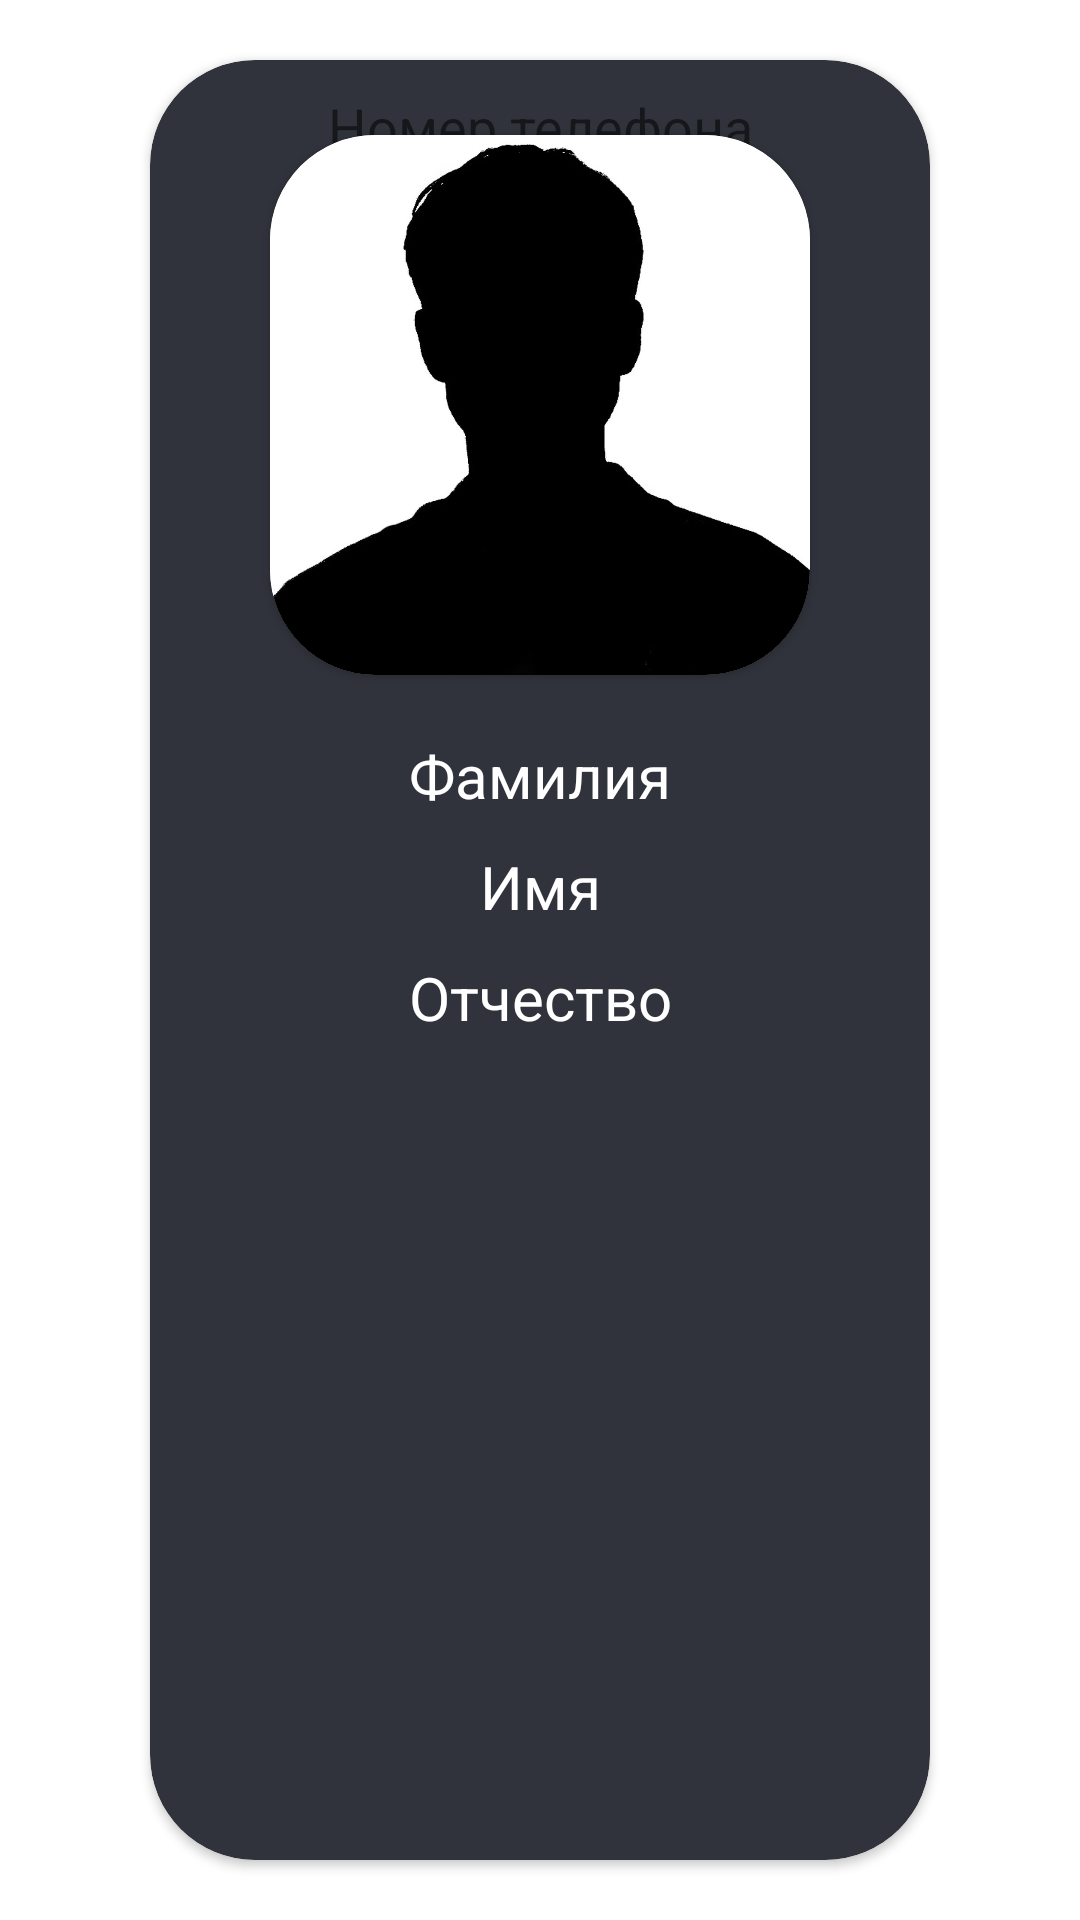

Write the Android layout XML for this screen, with the resource values it uses.
<!-- AndroidManifest.xml: application theme Theme.DrivingSchool -->
<!-- res/layout/teacher_item.xml -->
<?xml version="1.0" encoding="utf-8"?>
<androidx.constraintlayout.widget.ConstraintLayout
    xmlns:android="http://schemas.android.com/apk/res/android"
    xmlns:app="http://schemas.android.com/apk/res-auto"
    xmlns:tools="http://schemas.android.com/tools"
    android:layout_width="match_parent"
    android:layout_height="wrap_content">

    <androidx.cardview.widget.CardView
        android:id="@+id/background_im"
        android:layout_marginTop="20dp"
        android:layout_marginBottom="20dp"
        android:layout_width="match_parent"
        android:layout_height="match_parent"
        android:layout_marginHorizontal="50dp"
        android:foregroundGravity="center"
        app:cardBackgroundColor="#31333C"
        app:cardCornerRadius="35dp"
        app:layout_constraintBottom_toBottomOf="parent"
        app:layout_constraintEnd_toEndOf="parent"
        app:layout_constraintStart_toStartOf="parent"
        app:layout_constraintTop_toTopOf="parent">

        <androidx.constraintlayout.widget.ConstraintLayout
            android:layout_width="match_parent"
            android:layout_height="match_parent">

            <androidx.cardview.widget.CardView
                android:id="@+id/imag"
                android:layout_width="wrap_content"
                android:layout_height="180dp"
                android:layout_marginTop="25dp"
                app:cardCornerRadius="35dp"
                app:layout_constraintEnd_toEndOf="parent"
                app:layout_constraintStart_toStartOf="parent"
                app:layout_constraintTop_toTopOf="parent">

                <ImageView
                    android:id="@+id/profile_im"
                    android:layout_width="180dp"
                    android:layout_height="180dp"
                    android:src="@drawable/standart_profile_im" />

            </androidx.cardview.widget.CardView>

            <TextView
                android:id="@+id/surname_text"
                android:layout_width="wrap_content"
                android:layout_height="wrap_content"
                android:layout_marginTop="20dp"
                android:text="Фамилия"
                android:textColor="@color/white"
                android:textSize="20sp"
                app:layout_constraintEnd_toEndOf="parent"
                app:layout_constraintStart_toStartOf="parent"
                app:layout_constraintTop_toBottomOf="@+id/imag" />

            <TextView
                android:id="@+id/name_text"
                android:layout_width="wrap_content"
                android:layout_height="wrap_content"
                android:layout_marginTop="10dp"
                android:text="Имя"
                android:textColor="@color/white"
                android:textSize="20sp"
                app:layout_constraintEnd_toEndOf="parent"
                app:layout_constraintStart_toStartOf="parent"
                app:layout_constraintTop_toBottomOf="@+id/surname_text" />

            <TextView
                android:id="@+id/patronomyc_text"
                android:layout_width="wrap_content"
                android:layout_height="wrap_content"
                android:layout_marginTop="10dp"
                android:layout_marginBottom="40dp"
                android:text="Отчество"
                android:textColor="@color/white"
                android:textSize="20sp"
                app:layout_constraintEnd_toEndOf="parent"
                app:layout_constraintStart_toStartOf="parent"
                app:layout_constraintTop_toBottomOf="@+id/name_text" />

            <TextView
                android:id="@+id/phone"
                android:layout_width="match_parent"
                android:layout_height="match_parent"
                android:layout_marginTop="10dp"
                android:layout_marginBottom="40dp"
                android:autoLink="phone"
                android:text="Номер телефона"
                android:textAlignment="center"
                android:textColorLink="@color/skyblue"
                android:textSize="18sp"
                app:layout_constraintBottom_toBottomOf="parent"
                app:layout_constraintTop_toBottomOf="@+id/patronomyc_text" />


        </androidx.constraintlayout.widget.ConstraintLayout>
    </androidx.cardview.widget.CardView>

</androidx.constraintlayout.widget.ConstraintLayout>
<!-- resources referenced by this layout -->
<resources>
  <color name="skyblue">#05BDFA</color>
  <color name="white">#FFFFFFFF</color>
  <!-- drawable standart_profile_im: png bitmap (drawable, 82530 bytes) -->
  <style name="Theme.DrivingSchool" parent="Theme.MaterialComponents.DayNight.NoActionBar">
          
          <item name="colorOnPrimary">@color/red</item>
          
          <item name="android:statusBarColor">@color/black</item>
          
          <item name="colorOnSecondary">@color/red</item>
      </style>
  <color name="red">#6A0404</color>
  <color name="black">#FF000000</color>
</resources>
